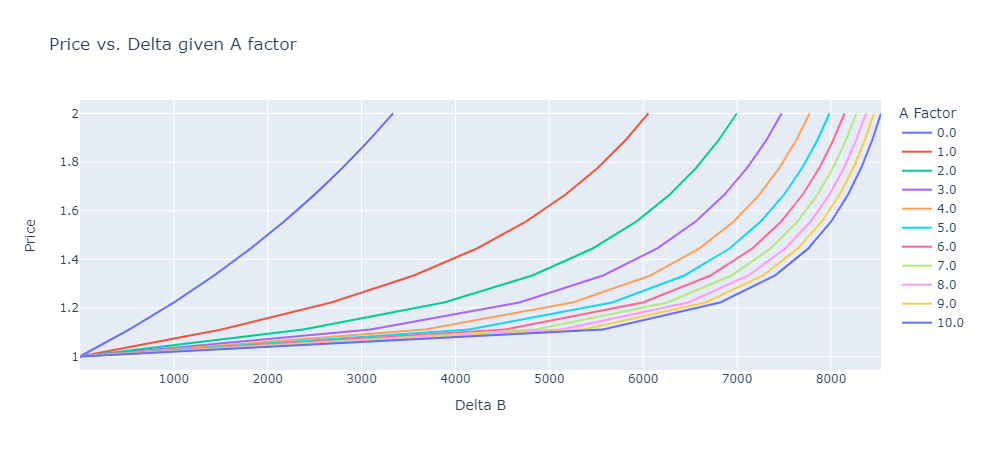

Source data for this figure (header and first rows):
, A Factor, Delta B, Price
0, 0.0, 1.0, 1.0
1, 0.0, 527.0, 1.111
2, 0.0, 1001, 1.222
3, 0.0, 1429, 1.333
4, 0.0, 1819, 1.444
5, 0.0, 2175, 1.556
6, 0.0, 2501, 1.667
7, 0.0, 2801, 1.778
8, 0.0, 3078, 1.889
9, 0.0, 3334, 2.0
10, 1.0, 1, 1.0
11, 1.0, 1508, 1.111
12, 1.0, 2677, 1.222
13, 1.0, 3557, 1.333
14, 1.0, 4229, 1.444
15, 1.0, 4753, 1.556
16, 1.0, 5174, 1.667
17, 1.0, 5519, 1.778
18, 1.0, 5807, 1.889
19, 1.0, 6053, 2.0
20, 2.0, 1, 1.0
21, 2.0, 2379, 1.111
22, 2.0, 3877, 1.222
23, 2.0, 4819, 1.333
24, 2.0, 5460, 1.444
25, 2.0, 5927, 1.556
26, 2.0, 6284, 1.667
27, 2.0, 6569, 1.778
28, 2.0, 6802, 1.889
29, 2.0, 6996, 2.0
30, 3.0, 1, 1.0
31, 3.0, 3097, 1.111
32, 3.0, 4681, 1.222
33, 3.0, 5573, 1.333
34, 3.0, 6149, 1.444
35, 3.0, 6559, 1.556
36, 3.0, 6867, 1.667
37, 3.0, 7111, 1.778
38, 3.0, 7308, 1.889
39, 3.0, 7473, 2.0
40, 4.0, 1, 1.0
41, 4.0, 3675, 1.111
42, 4.0, 5248, 1.222
43, 4.0, 6076, 1.333
44, 4.0, 6598, 1.444
45, 4.0, 6964, 1.556
46, 4.0, 7238, 1.667
47, 4.0, 7453, 1.778
48, 4.0, 7628, 1.889
49, 4.0, 7773, 2.0
50, 5.0, 1, 1.0
51, 5.0, 4145, 1.111
52, 5.0, 5669, 1.222
53, 5.0, 6439, 1.333
54, 5.0, 6918, 1.444
55, 5.0, 7252, 1.556
56, 5.0, 7501, 1.667
57, 5.0, 7696, 1.778
58, 5.0, 7854, 1.889
59, 5.0, 7984, 2.0
... 50 more rows
